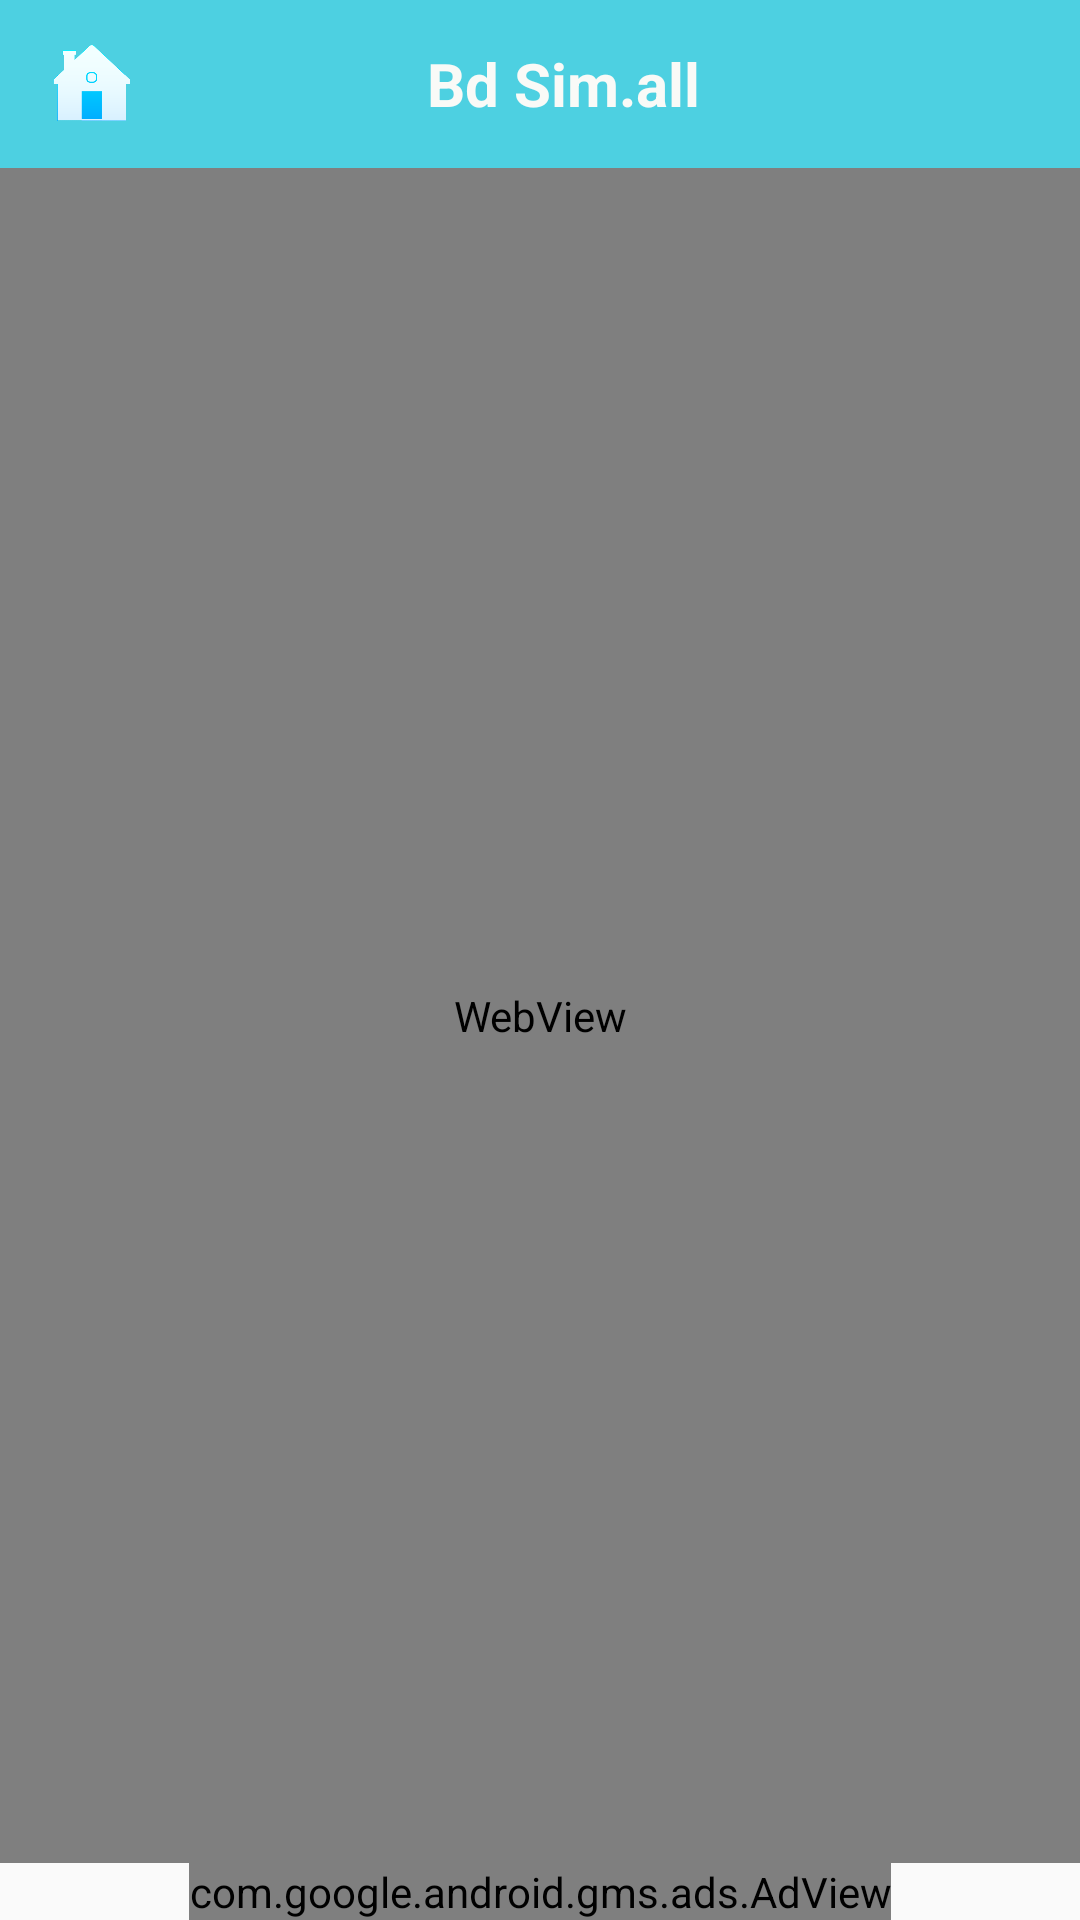

Android layout source for this screen:
<!-- AndroidManifest.xml: application theme AppTheme -->
<!-- res/layout/activity_bundle_offer.xml -->
<?xml version="1.0" encoding="utf-8"?>
<RelativeLayout xmlns:android="http://schemas.android.com/apk/res/android"
    xmlns:tools="http://schemas.android.com/tools"
    xmlns:ads="http://schemas.android.com/apk/res-auto"
    android:id="@+id/activity_bundle_offer"
    android:layout_width="match_parent"
    android:layout_height="match_parent"
    tools:context="com.ashraf.fnfall.BundleOffer">

    <RelativeLayout
        android:id="@+id/rel_one"
        android:layout_width="match_parent"
        android:layout_height="wrap_content">
        <include layout="@layout/tool_bar"></include>
    </RelativeLayout>
    <RelativeLayout
        android:id="@+id/rel_two"
        android:layout_below="@+id/rel_one"
        android:layout_width="match_parent"
        android:layout_height="wrap_content">

            <ScrollView
                android:id="@+id/sc"
                android:layout_width="match_parent"
                android:layout_height="match_parent">
            </ScrollView>
        <LinearLayout
            android:gravity="center"
            android:layout_width="match_parent"
            android:layout_height="match_parent"
            android:orientation="vertical">
            <WebView
                android:layout_weight="0.9"
                android:id="@+id/web_internet"
                android:layout_width="match_parent"
                android:layout_height="wrap_content">
            </WebView>

            <com.google.android.gms.ads.AdView
                android:id="@+id/adView"
                android:layout_width="wrap_content"
                android:layout_height="wrap_content"
                android:layout_centerHorizontal="true"
                android:layout_alignParentBottom="true"
                ads:adSize="BANNER"
                ads:adUnitId="@string/banner_ad_unit_id">
            </com.google.android.gms.ads.AdView>
        </LinearLayout>
    </RelativeLayout>
</RelativeLayout>
<!-- res/layout/tool_bar.xml (included above) -->
<?xml version="1.0" encoding="utf-8"?>
<android.support.v7.widget.Toolbar xmlns:android="http://schemas.android.com/apk/res/android"
    android:layout_width="match_parent"
    android:layout_height="wrap_content"
    android:id="@+id/toolbar"
    android:background="@color/toolbar_color">
    <RelativeLayout
        android:layout_width="match_parent"
        android:layout_height="match_parent">

        <Button
            android:layout_width="30dp"
            android:layout_height="30dp"
            android:background="@drawable/home_icon"
            android:id="@+id/toolbar_button"
            android:onClick="home"
            />
        <TextView
            android:textColor="#f9faf7"
            android:id="@+id/toolbar_title"
            android:layout_width="wrap_content"
            android:layout_height="wrap_content"
            android:text="@string/app_name"
            android:textStyle="bold"
            android:textSize="20sp"
            android:layout_centerInParent="true"
            />
    </RelativeLayout>
</android.support.v7.widget.Toolbar>
<!-- resources referenced by this layout -->
<resources>
  <color name="toolbar_color">#4dd0e1</color>
  <!-- drawable home_icon: png bitmap (drawable, 11389 bytes) -->
  <string name="app_name">Bd Sim.all</string>
  <string name="banner_ad_unit_id">ca-app-pub-2122789248840144/2531916117</string>
  <style name="AppTheme" parent="Theme.AppCompat.Light.NoActionBar">
          
          <item name="colorPrimary">@color/colorPrimary</item>
          <item name="colorPrimaryDark">@color/colorPrimaryDark</item>
          <item name="colorAccent">@color/colorAccent</item>
      </style>
  <color name="colorPrimary">#00bcd4</color>
  <color name="colorPrimaryDark">#26c6da</color>
  <color name="colorAccent">#FF4081</color>
</resources>
